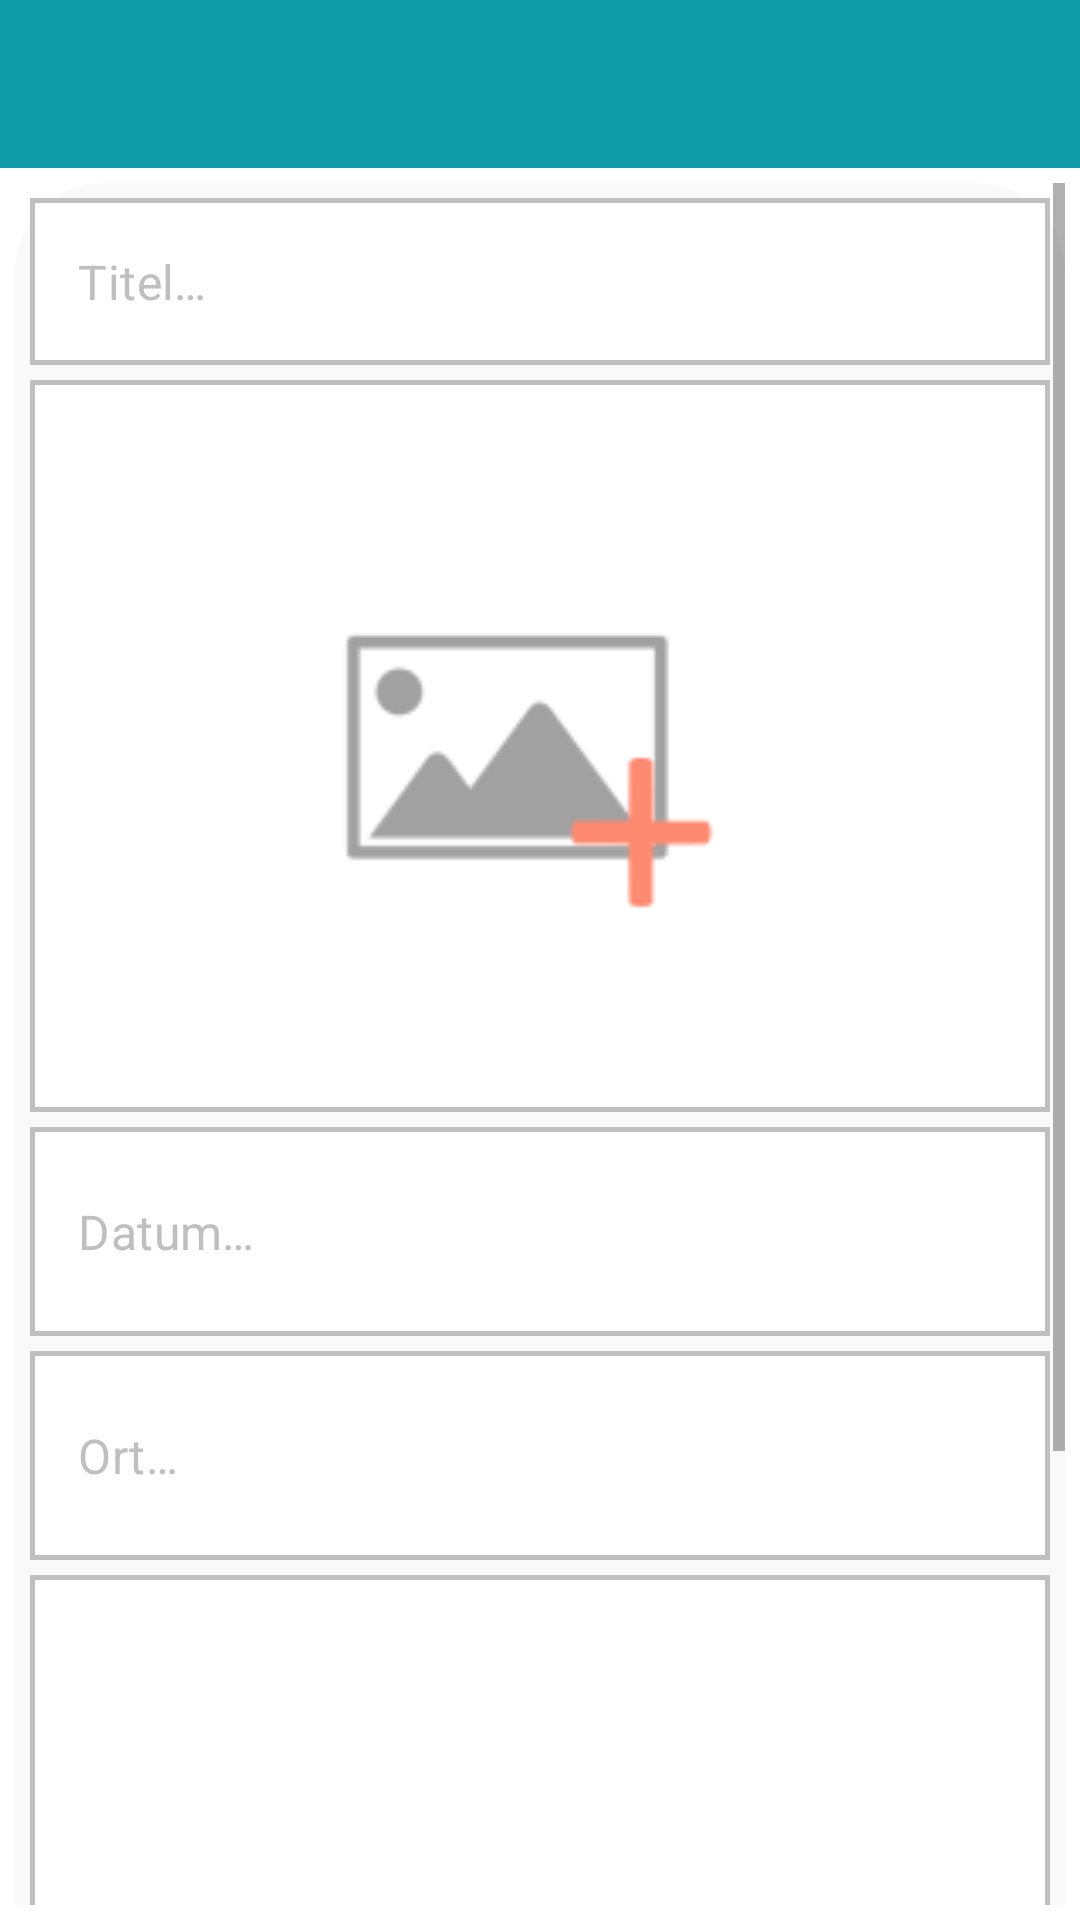

Reconstruct the res/layout file that produces this screen, plus the resources it refers to.
<!-- AndroidManifest.xml: application theme Theme.BucketlistChallengeApp -->
<!-- res/layout/activity_add_bucketlist_entry.xml -->
<?xml version="1.0" encoding="utf-8"?>
<androidx.constraintlayout.widget.ConstraintLayout
    xmlns:android="http://schemas.android.com/apk/res/android"
    xmlns:app="http://schemas.android.com/apk/res-auto"
    xmlns:tools="http://schemas.android.com/tools"
    android:layout_width="match_parent"
    android:layout_height="match_parent"
    tools:context=".activities.AddBucketlistEntry">

    <androidx.appcompat.widget.Toolbar
        android:id="@+id/toolbar_add_entry"
        android:background="@color/cyan"
        android:layout_width="match_parent"
        android:layout_height="?attr/actionBarSize"
        app:layout_constraintEnd_toEndOf="parent"
        app:layout_constraintStart_toStartOf="parent"
        app:layout_constraintTop_toTopOf="parent"
        app:titleTextColor="@color/white"
        />

    <ScrollView
        android:id="@+id/sv_add_entry"
        android:layout_width="match_parent"
        android:layout_height="0dp"
        android:padding="5dp"
        android:fillViewport="true"
        app:layout_constraintTop_toBottomOf="@+id/toolbar_add_entry"
        app:layout_constraintEnd_toEndOf="parent"
        app:layout_constraintStart_toStartOf="parent"
        app:layout_constraintBottom_toBottomOf="parent">

        <androidx.constraintlayout.widget.ConstraintLayout
            android:layout_width="match_parent"
            android:layout_height="wrap_content"
            android:padding="@dimen/content_padding"
            android:background="@drawable/shadow_login">

            <com.google.android.material.textfield.TextInputLayout
                android:id="@+id/til_title"
                android:layout_width="match_parent"
                android:layout_height="wrap_content"
                app:layout_constraintTop_toTopOf="parent"
                app:layout_constraintEnd_toEndOf="parent"
                app:layout_constraintStart_toStartOf="parent"
                android:theme="@style/CustomTextLabel"
                app:boxStrokeWidth="0dp"
                app:boxStrokeWidthFocused="0dp"
                android:elevation="@dimen/box_elevation"
                app:hintEnabled="false">
                <com.google.android.material.textfield.TextInputEditText
                    android:id="@+id/et_title"
                    android:layout_width="match_parent"
                    android:layout_height="wrap_content"
                    android:hint="@string/et_title_hint"
                    android:autofillHints="Titel"
                    android:background="@drawable/image_view_border"
                    android:textColorHint="@color/hint_color"
                    android:textColor="@color/cyan"
                    />
            </com.google.android.material.textfield.TextInputLayout>

            <ImageView
                android:id="@+id/img_add_entry"
                android:layout_width="match_parent"
                android:layout_height="@dimen/image_height_add_entry"
                android:layout_marginVertical="5dp"
                app:layout_constraintCircleRadius="@dimen/border_radius"
                android:src="@drawable/placeholder_image_300x225"
                android:scaleType="centerCrop"
                app:layout_constraintTop_toBottomOf="@+id/til_title"
                android:background="@drawable/image_view_border"/>

            <com.google.android.material.textfield.TextInputLayout
                android:id="@+id/til_date"
                android:layout_width="match_parent"
                android:layout_height="wrap_content"
                android:layout_marginVertical="5dp"
                app:layout_constraintTop_toBottomOf="@id/img_add_entry"
                app:layout_constraintEnd_toEndOf="parent"
                app:layout_constraintStart_toStartOf="parent"
                android:theme="@style/CustomTextLabel"
                app:boxStrokeWidth="0dp"
                app:boxStrokeWidthFocused="0dp"
                android:elevation="@dimen/box_elevation"
                app:hintEnabled="false">
                <EditText
                    android:id="@+id/et_date"
                    android:layout_width="match_parent"
                    android:layout_height="match_parent"
                    android:paddingBottom="24dp"
                    android:hint="@string/et_datetime"
                    android:focusable="false"
                    android:focusableInTouchMode="false"
                    android:background="@drawable/image_view_border"
                    android:textColorHint="@color/hint_color"
                    android:textColor="@color/cyan"
                    />
            </com.google.android.material.textfield.TextInputLayout>

            <com.google.android.material.textfield.TextInputLayout
                android:id="@+id/til_location"
                android:layout_width="match_parent"
                android:layout_height="wrap_content"
                android:layout_marginVertical="5dp"
                app:layout_constraintTop_toBottomOf="@id/til_date"
                app:layout_constraintEnd_toEndOf="parent"
                app:layout_constraintStart_toStartOf="parent"
                android:theme="@style/CustomTextLabel"
                app:boxStrokeWidth="0dp"
                app:boxStrokeWidthFocused="0dp"
                android:elevation="@dimen/box_elevation"
                app:hintEnabled="false">
                <EditText
                    android:id="@+id/et_location"
                    android:layout_width="match_parent"
                    android:layout_height="match_parent"
                    android:paddingBottom="24dp"
                    android:hint="@string/et_location"
                    android:autofillHints="Ort"
                    android:background="@drawable/image_view_border"
                    android:textColorHint="@color/hint_color"
                    android:textColor="@color/cyan"
                    />
            </com.google.android.material.textfield.TextInputLayout>

            <com.google.android.material.textfield.TextInputLayout
                android:id="@+id/til_description"
                android:layout_width="match_parent"
                android:layout_height="0dp"
                android:layout_marginVertical="5dp"
                android:theme="@style/CustomTextLabel"
                app:layout_constraintEnd_toEndOf="parent"
                app:layout_constraintStart_toStartOf="parent"
                app:layout_constraintTop_toBottomOf="@+id/til_location"
                android:gravity="top"
                app:boxStrokeWidth="0dp"
                app:boxStrokeWidthFocused="0dp"
                android:elevation="@dimen/box_elevation"
                app:hintEnabled="false">
                <EditText
                    android:id="@+id/et_description"
                    android:layout_width="match_parent"
                    android:layout_height="@dimen/et_description"
                    android:paddingBottom="24dp"
                    android:autofillHints="Beschreibung"
                    android:hint="@string/et_description"
                    android:background="@drawable/image_view_border"
                    android:textColorHint="@color/hint_color"
                    android:textColor="@color/cyan"
                    android:scrollbars="vertical"
                    />
            </com.google.android.material.textfield.TextInputLayout>

            <Button
                android:id="@+id/btn_save"
                android:layout_width="match_parent"
                android:layout_height="70dp"
                android:layout_marginVertical="5dp"
                app:layout_constraintTop_toBottomOf="@+id/til_description"
                android:text="@string/btn_save"
                android:textStyle="bold"
                android:textColor="@color/white"
                android:backgroundTint="@color/orange"/>

        </androidx.constraintlayout.widget.ConstraintLayout>

    </ScrollView>

</androidx.constraintlayout.widget.ConstraintLayout>
<!-- resources referenced by this layout -->
<resources>
  <color name="cyan">#0e9aa7</color>
  <color name="hint_color">#bfbfbf</color>
  <color name="orange">#fe8a71</color>
  <color name="white">#FFFFFFFF</color>
  <dimen name="content_padding">5dp</dimen>
  <dimen name="et_description">244dp</dimen>
  <dimen name="image_height_add_entry">244dp</dimen>
  <!-- drawable image_view_border (drawable) -->
  <?xml version="1.0" encoding="utf-8"?>
  <shape xmlns:android="http://schemas.android.com/apk/res/android">
      <solid android:color="#FFFFFF" />
      <stroke android:width="1.5dp" android:color="@color/hint_color" />
      <padding android:left="1dp" android:top="1dp" android:right="1dp"
          android:bottom="1dp" />
      <corners android:radius="@dimen/border_radius"/>
  </shape>
  <!-- drawable placeholder_image_300x225: png bitmap (drawable, 2498 bytes) -->
  <!-- drawable shadow_login (drawable) -->
  <?xml version="1.0" encoding="utf-8"?>
  <shape xmlns:android="http://schemas.android.com/apk/res/android"
      android:shape="rectangle">
      <solid android:color="#20CCCCCC" />
      <corners android:radius="30dp" />
  
  </shape>
  <string name="btn_save">SPEICHERN</string>
  <string name="et_datetime">Datum…</string>
  <string name="et_description">Beschreibung…</string>
  <string name="et_location">Ort…</string>
  <string name="et_title_hint">Titel…</string>
  <style name="CustomTextLabel" parent="Widget.MaterialComponents.TextInputLayout.OutlinedBox">
          <item name="android:textColorHint">@color/hint_color</item>
          <item name="android:textSize">@dimen/text_24sp</item>
          <item name="colorControlNormal">@color/hint_color</item>
          <item name="colorControlActivated">@color/orange</item>
          <item name="android:background">@android:color/transparent</item>
      </style>
  <style name="Theme.BucketlistChallengeApp" parent="Theme.MaterialComponents.DayNight.DarkActionBar">
          
          <item name="colorPrimary">@color/light_cyan</item>
          <item name="colorPrimaryVariant">@color/cyan</item>
          <item name="colorOnPrimary">@color/white</item>
          
          <item name="colorSecondary">@color/orange</item>
          <item name="colorSecondaryVariant">@color/yellow</item>
          <item name="colorOnSecondary">@color/black</item>
          
          <item name="android:statusBarColor">?attr/colorPrimaryVariant</item>
          
      </style>
  <color name="light_cyan">#3da4ab</color>
  <color name="yellow">#f6cd61</color>
  <color name="black">#FF000000</color>
</resources>
